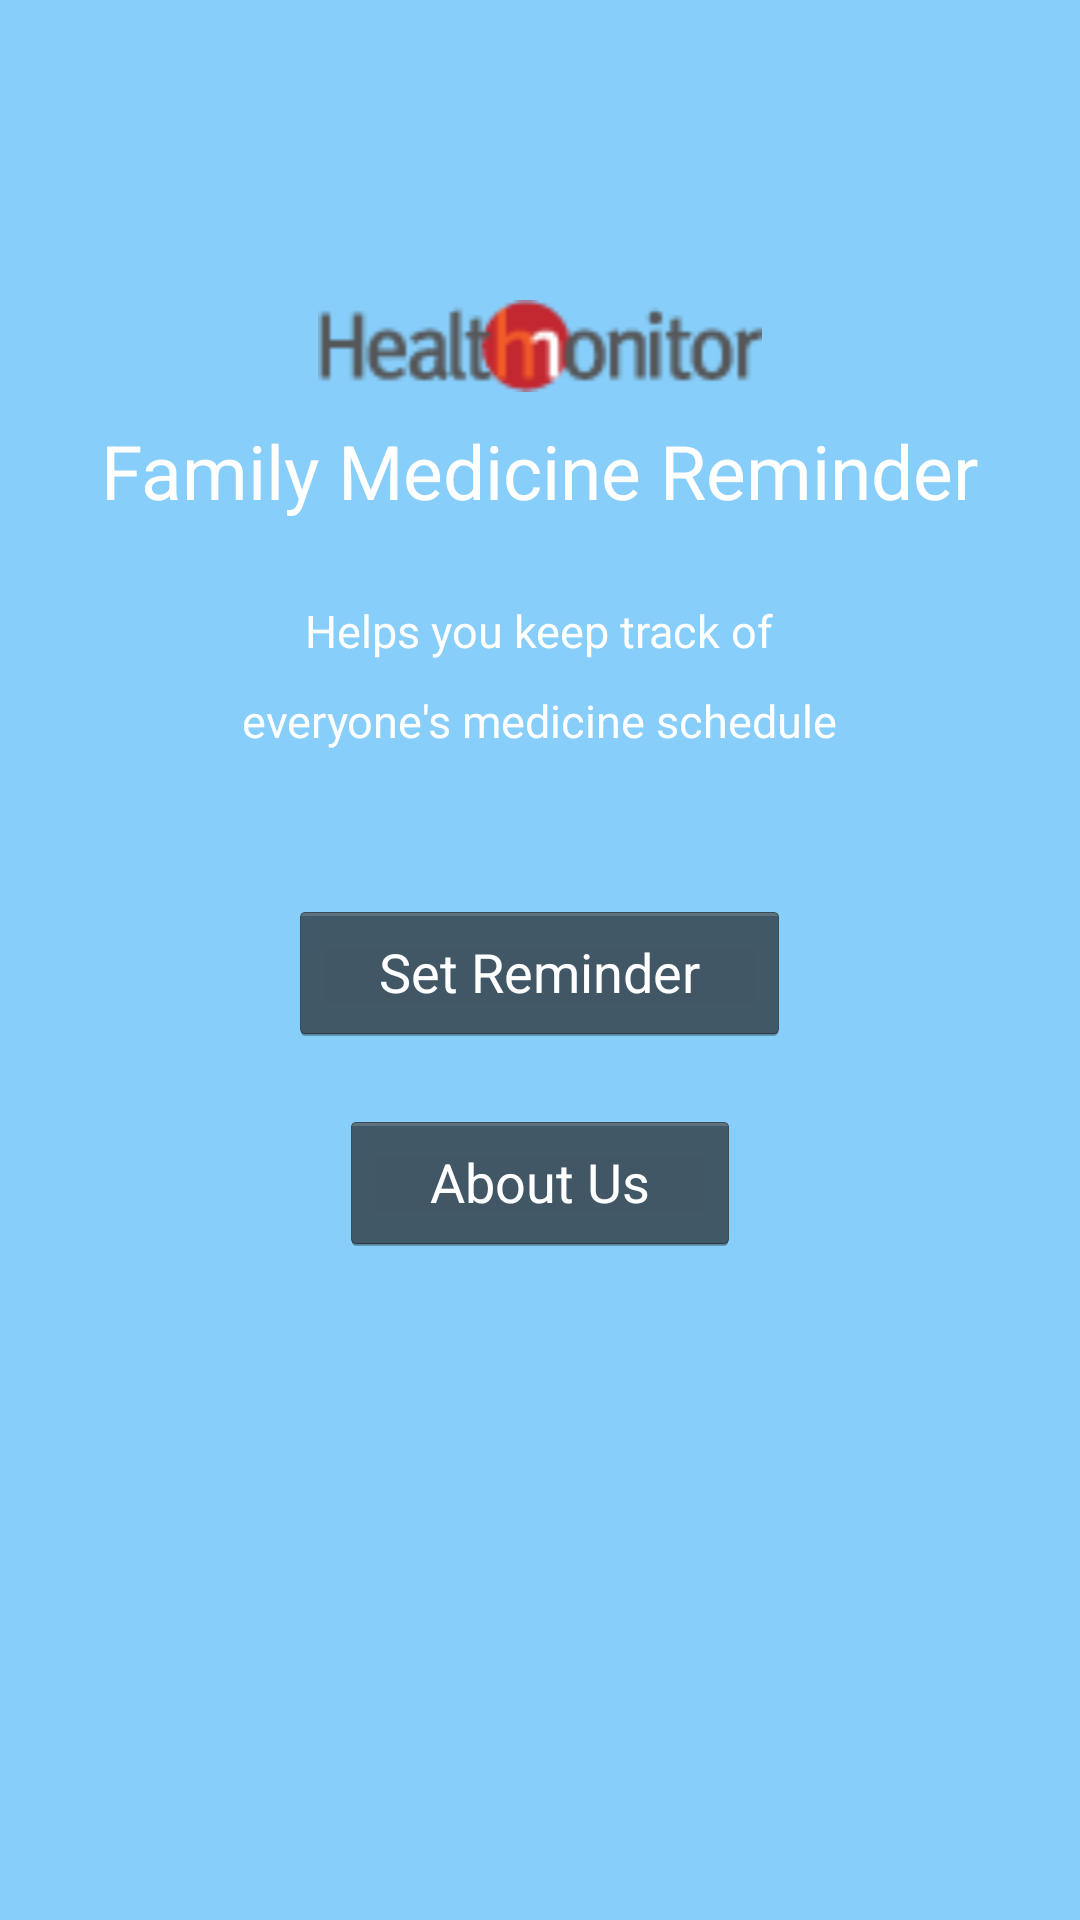

Here is an Android app screen rendered from its layout file. Give the layout XML and the strings, colors and styles it references.
<!-- AndroidManifest.xml: activity theme MainActivityTheme -->
<!-- res/layout/activity_main.xml -->
<RelativeLayout xmlns:android="http://schemas.android.com/apk/res/android"
    xmlns:tools="http://schemas.android.com/tools"
    android:layout_width="match_parent"
    android:layout_height="match_parent"
    android:background="@color/ltblue"
    tools:context=".MainActivity" >

    <ImageView
        android:layout_width="wrap_content"
        android:layout_height="wrap_content"
        android:layout_centerHorizontal="true"
        android:layout_marginTop="100dp"
        android:src="@drawable/hm_red_logo" />
    
    <TextView 
        android:layout_width="wrap_content"
        android:layout_height="wrap_content"
        android:layout_centerHorizontal="true"
        android:layout_marginTop="140dp"
        android:text="@string/app_name"
        android:textColor="@color/white"
        android:textSize="25sp" />
    
    <TextView 
        android:layout_width="wrap_content"
        android:layout_height="wrap_content"
        android:layout_centerHorizontal="true"
        android:layout_marginTop="200dp"
        android:text="Helps you keep track of"
        android:textColor="@color/white"
        android:textSize="15sp" />
    
    <TextView 
        android:layout_width="wrap_content"
        android:layout_height="wrap_content"
        android:layout_centerHorizontal="true"
        android:layout_marginTop="230dp"
        android:text="everyone's medicine schedule"
        android:textColor="@color/white"
        android:textSize="15sp" />

    <Button
        android:layout_width="wrap_content"
        android:layout_height="wrap_content"
        android:layout_centerHorizontal="true"
        android:layout_marginTop="300dp"
        android:paddingLeft="30dp"
        android:paddingRight="30dp"
        android:onClick="getStarted"
        android:text="@string/btn_set_reminder"
        android:textColor="@color/white" />
    
    <Button
        android:layout_width="wrap_content"
        android:layout_height="wrap_content"
        android:layout_centerHorizontal="true"
        android:layout_marginTop="370dp"
        android:paddingLeft="30dp"
        android:paddingRight="30dp"
        android:onClick="getAboutUs"
        android:text="@string/btn_about_us"
        android:textColor="@color/white" />

</RelativeLayout>
<!-- resources referenced by this layout -->
<resources>
  <color name="ltblue">#87CEFA</color>
  <color name="white">#ffffffff</color>
  <!-- drawable hm_red_logo: png bitmap (drawable-ldpi, 1547 bytes) -->
  <string name="app_name">Family Medicine Reminder</string>
  <string name="btn_about_us">About Us</string>
  <string name="btn_set_reminder">Set Reminder</string>
  <style name="MainActivityTheme" parent="android:style/Theme.Holo">
          <item name="android:actionBarStyle">@style/ActionBarStyleWithIconAndTitleRemoved</item>
      </style>
  <style name="ActionBarStyleWithIconAndTitleRemoved" parent="@android:style/Widget.Holo.ActionBar">
          <item name="android:displayOptions" />
          <item name="android:background">@color/ltblue</item>
      </style>
</resources>
